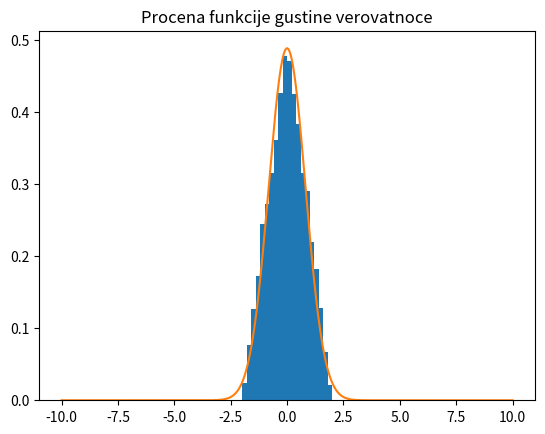
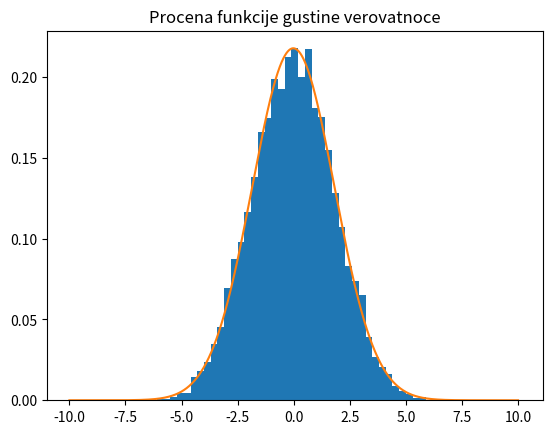

Write the Python code that produced these figures, in order.
import numpy
import random
from matplotlib import pyplot
from scipy import stats

N = 10000
binwidth = 0.2

X_1 = numpy.random.uniform(-1.0, 1.0, N)
X_2 = numpy.random.uniform(-1.0, 1.0, N)
Y = X_1 + X_2

if numpy.mean(X_1*X_2) == numpy.mean(X_1) * numpy.mean(X_2):
    print("Promenljive nisu korelisane")
else:
    print("Promenljive su korelisane")

print("Srednja vrednost proizvoda:", numpy.mean(X_1*X_2))
print("Proizvod srednje vrednosti:", numpy.mean(X_1) * numpy.mean(X_2))

X = numpy.ndarray((10, N))
for i in range(0, 10):
    X[i, :] = numpy.random.uniform(-1.0, 1.0, N)
Z = numpy.sum(X, axis = 0)

mean_y = numpy.mean(Y)
var_y = numpy.var(Y)
std_y = numpy.std(Y)

mean_z = numpy.mean(Z)
var_z = numpy.var(Z)
std_z = numpy.std(Z)

axis = numpy.linspace(-10, 10, N)
expected_pdf_y = stats.norm.pdf(axis, mean_y, std_y)
expected_pdf_z = stats.norm.pdf(axis, mean_z, std_z)

pyplot.figure(1)
pyplot.title("Procena funkcije gustine verovatnoce")
counts, _, _ = pyplot.hist(Y, bins=numpy.arange(-2, 2 + binwidth, binwidth), density = True)
pyplot.plot(axis, expected_pdf_y)
pyplot.show()

mean_squared_error = 0
for i in range(0, len(counts)):
    mean_squared_error += counts[i]**2 - expected_pdf_y[i]**2
mean_squared_error = mean_squared_error/len(counts)
print("Srednja kvadratna greska je: "+str(mean_squared_error))

binwidth = 0.3

pyplot.figure(2)
pyplot.title("Procena funkcije gustine verovatnoce")
count, _, _ = pyplot.hist(Z, bins=numpy.arange(-10, 10 + binwidth, binwidth), density = True)
pyplot.plot(axis, expected_pdf_z)
pyplot.show()

mean_squared_error = 0
for i in range(0, len(count)):
    mean_squared_error += count[i]**2 - expected_pdf_z[i]**2
mean_squared_error = mean_squared_error/len(count)
print("Srednja kvadratna greska je: "+str(mean_squared_error))
